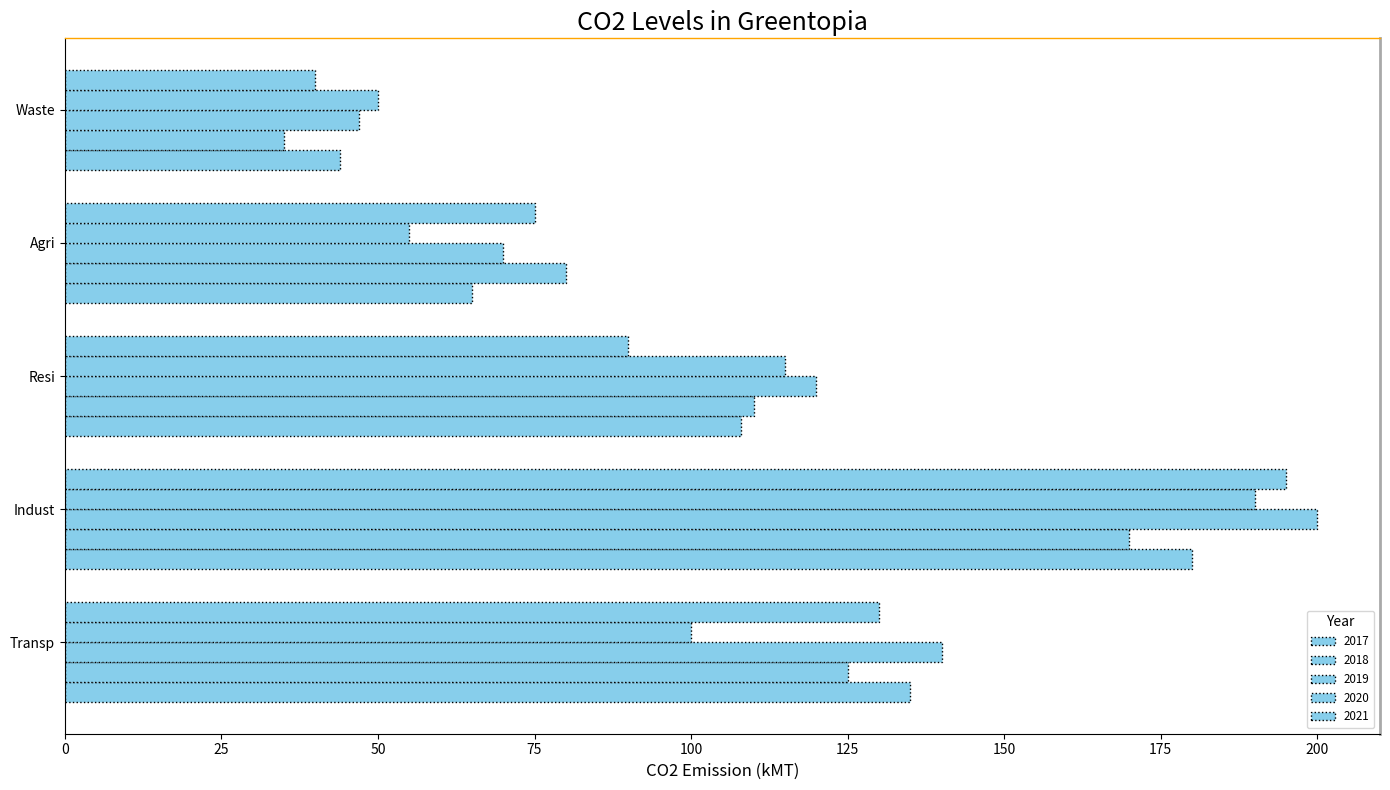

Here is the Python script that generated this plot:
import matplotlib.pyplot as plt
import numpy as np

sectors = ['Transp', 'Indust', 'Resi', 'Agri', 'Waste']
years = ['17', '18', '19', '20', '21']

emission_levels = np.array([
    [135, 125, 140, 100, 130],
    [180, 170, 200, 190, 195],
    [108, 110, 120, 115,  90],
    [65,   80,  70,  55,   75],
    [44,   35,  47,  50,  40]
])

fig, ax = plt.subplots(figsize=(14, 8))

bar_height = 0.15
indices = np.arange(len(sectors))

# Applying a single color consistently across all data groups
single_color = 'skyblue'

for i, year in enumerate(years):
    bar_positions = indices + i * bar_height
    ax.barh(bar_positions, emission_levels[:, i], bar_height, label=f"20{year}", color=single_color, edgecolor='black', linestyle=':')

ax.legend(title='Year', loc='lower right', fontsize='small', title_fontsize='medium')

ax.set_xlabel('CO2 Emission (kMT)', fontsize=12)
ax.set_title('CO2 Levels in Greentopia', fontsize=18, fontweight='light')
ax.set_yticks(indices + bar_height * len(years) / 2)
ax.set_yticklabels(sectors, fontsize=10)

ax.xaxis.grid(True, linestyle='-.', which='minor', linewidth=0.4, alpha=0.5)

ax.spines['right'].set_linewidth(2)
ax.spines['right'].set_color('darkgrey')
ax.spines['top'].set_color('orange')
ax.spines['top'].set_linewidth(1)

plt.tight_layout()
plt.show()
